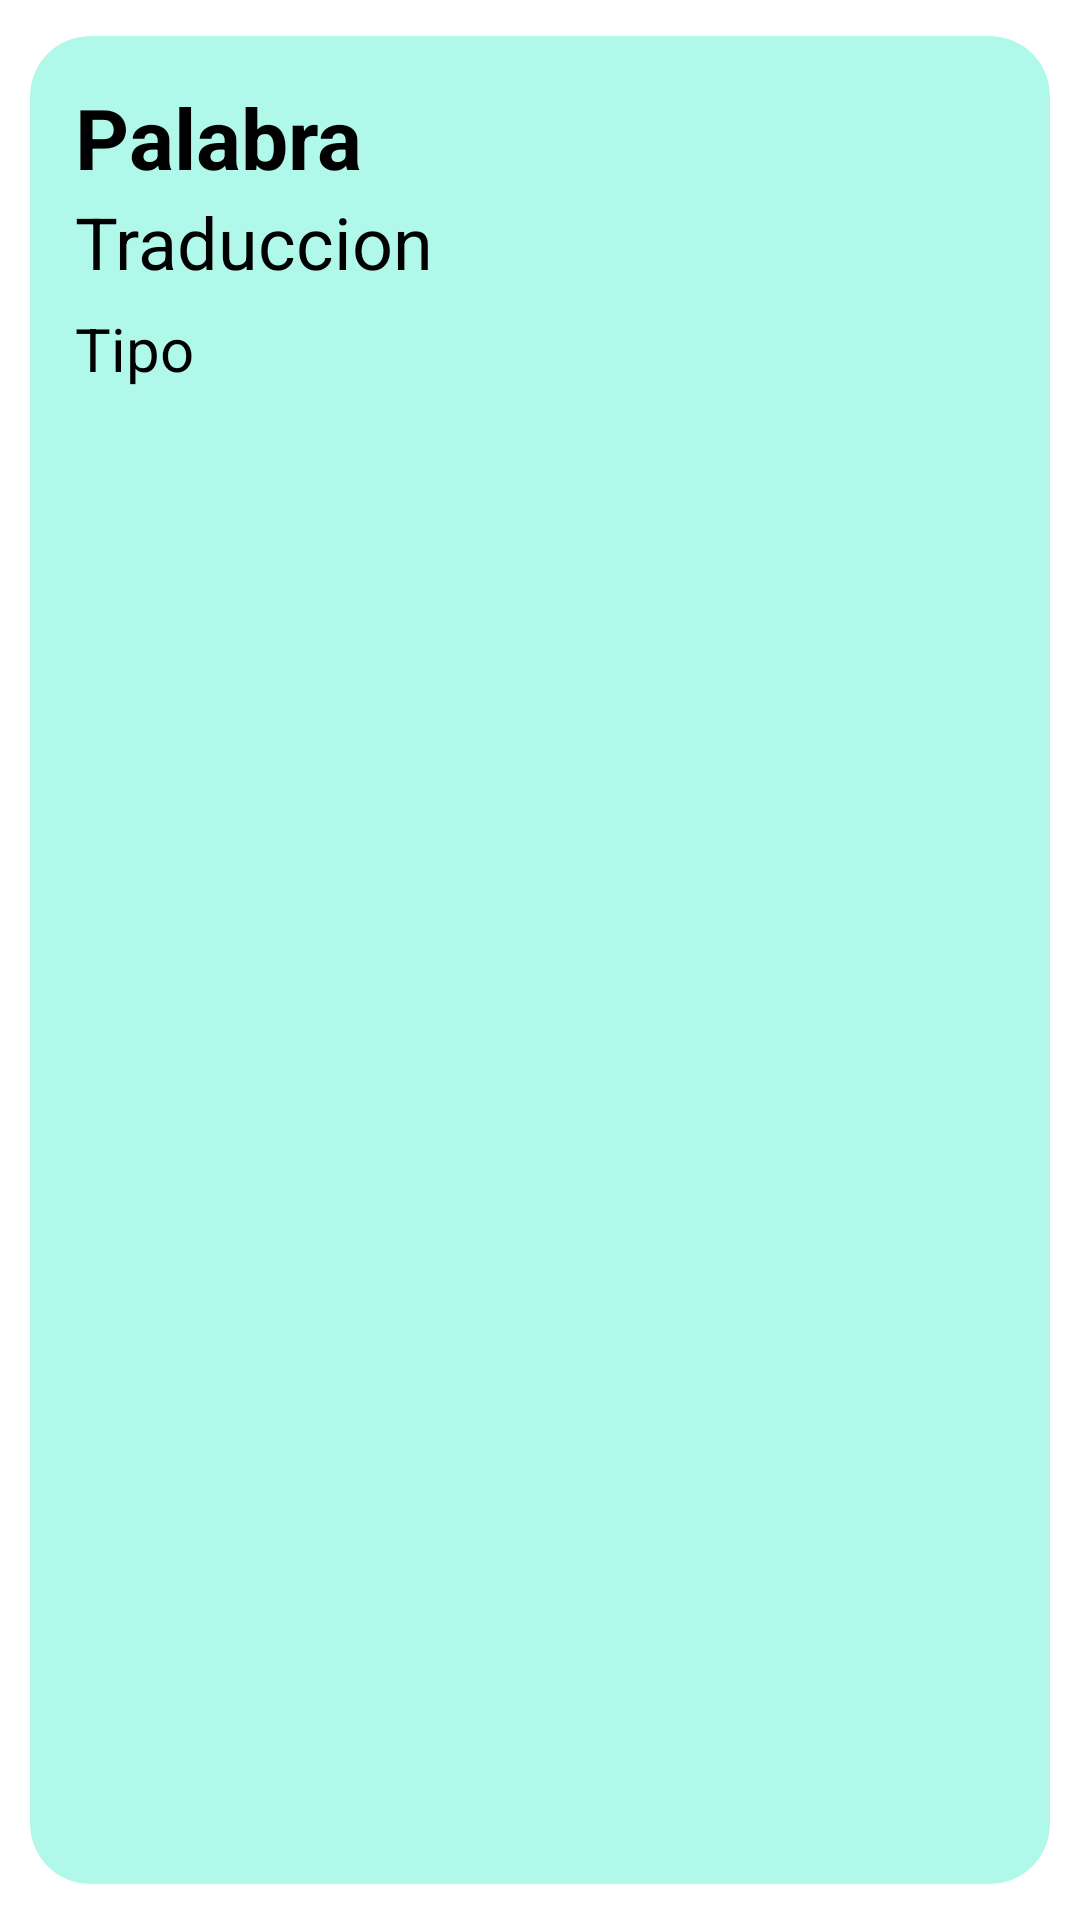

Layout XML and referenced resources for this Android screen:
<!-- AndroidManifest.xml: application theme MyTheme.DayNight -->
<!-- res/layout/carta_palabra.xml -->
<?xml version="1.0" encoding="utf-8"?>
<androidx.cardview.widget.CardView xmlns:android="http://schemas.android.com/apk/res/android"
    android:layout_width="match_parent"
    android:layout_height="160dp"
    xmlns:app="http://schemas.android.com/apk/res-auto"
    app:cardCornerRadius="20dp"
    app:cardElevation="4dp"
    app:cardUseCompatPadding="true"
    android:backgroundTint="@color/color_primary"
    style="@style/Widget.MaterialComponents.CardView">

        <LinearLayout
            android:layout_width="match_parent"
            android:layout_height="wrap_content"
            android:orientation="horizontal"
            android:weightSum="10">

                <LinearLayout
                    android:layout_width="0dp"
                    android:layout_height="match_parent"
                    android:orientation="vertical"
                    android:layout_weight="8"
                    android:padding="15dp">

                        <TextView
                            android:id="@+id/tv_inside_palabra"
                            android:layout_width="wrap_content"
                            android:layout_height="wrap_content"
                            android:textStyle="bold"
                            android:text="Palabra"
                            android:layout_alignParentStart="true"
                            android:textSize="28sp"
                            android:textColor="@color/color_on_primary"/>

                        <TextView
                            android:id="@+id/tv_inside_traduccion"
                            android:layout_width="wrap_content"
                            android:layout_height="wrap_content"
                            android:text="Traduccion"
                            android:textColor="@color/color_on_primary"
                            android:textSize="24sp"/>

                        <TextView
                            android:id="@+id/tv_inside_tipo"
                            android:layout_width="wrap_content"
                            android:layout_height="wrap_content"
                            android:layout_marginTop="6dp"
                            android:text="Tipo"
                            android:textColor="@color/color_on_primary"
                            android:textSize="20sp"/>


                </LinearLayout>

                <LinearLayout
                    android:layout_width="0dp"
                    android:layout_weight="2"
                    android:layout_height="match_parent"
                    android:orientation="vertical">

                        <RelativeLayout
                            android:layout_width="match_parent"
                            android:layout_height="match_parent">

                                <ImageButton
                                    android:layout_width="50dp"
                                    android:layout_height="50dp"
                                    android:background="@drawable/ic_edit_icon"
                                    android:id="@+id/ib_editar_palabra"
                                    android:layout_marginTop="10dp"
                                    android:layout_marginRight="10dp"
                                    android:layout_alignParentRight="true"
                                    android:layout_centerHorizontal="true"/>

                                <ImageButton
                                    android:id="@+id/ib_eliminar_palabra"
                                    android:layout_width="55dp"
                                    android:layout_height="55dp"
                                    android:layout_alignParentBottom="true"
                                    android:layout_centerHorizontal="true"
                                    android:layout_marginBottom="10dp"
                                    android:layout_marginRight="10dp"
                                    android:layout_alignParentRight="true"
                                    android:background="@drawable/ic_delete_icon"/>

                        </RelativeLayout>

                </LinearLayout>

        </LinearLayout>

</androidx.cardview.widget.CardView>
<!-- resources referenced by this layout -->
<resources>
  <color name="color_on_primary">#000000</color>
  <color name="color_primary">#B0F8EA</color>
</resources>
